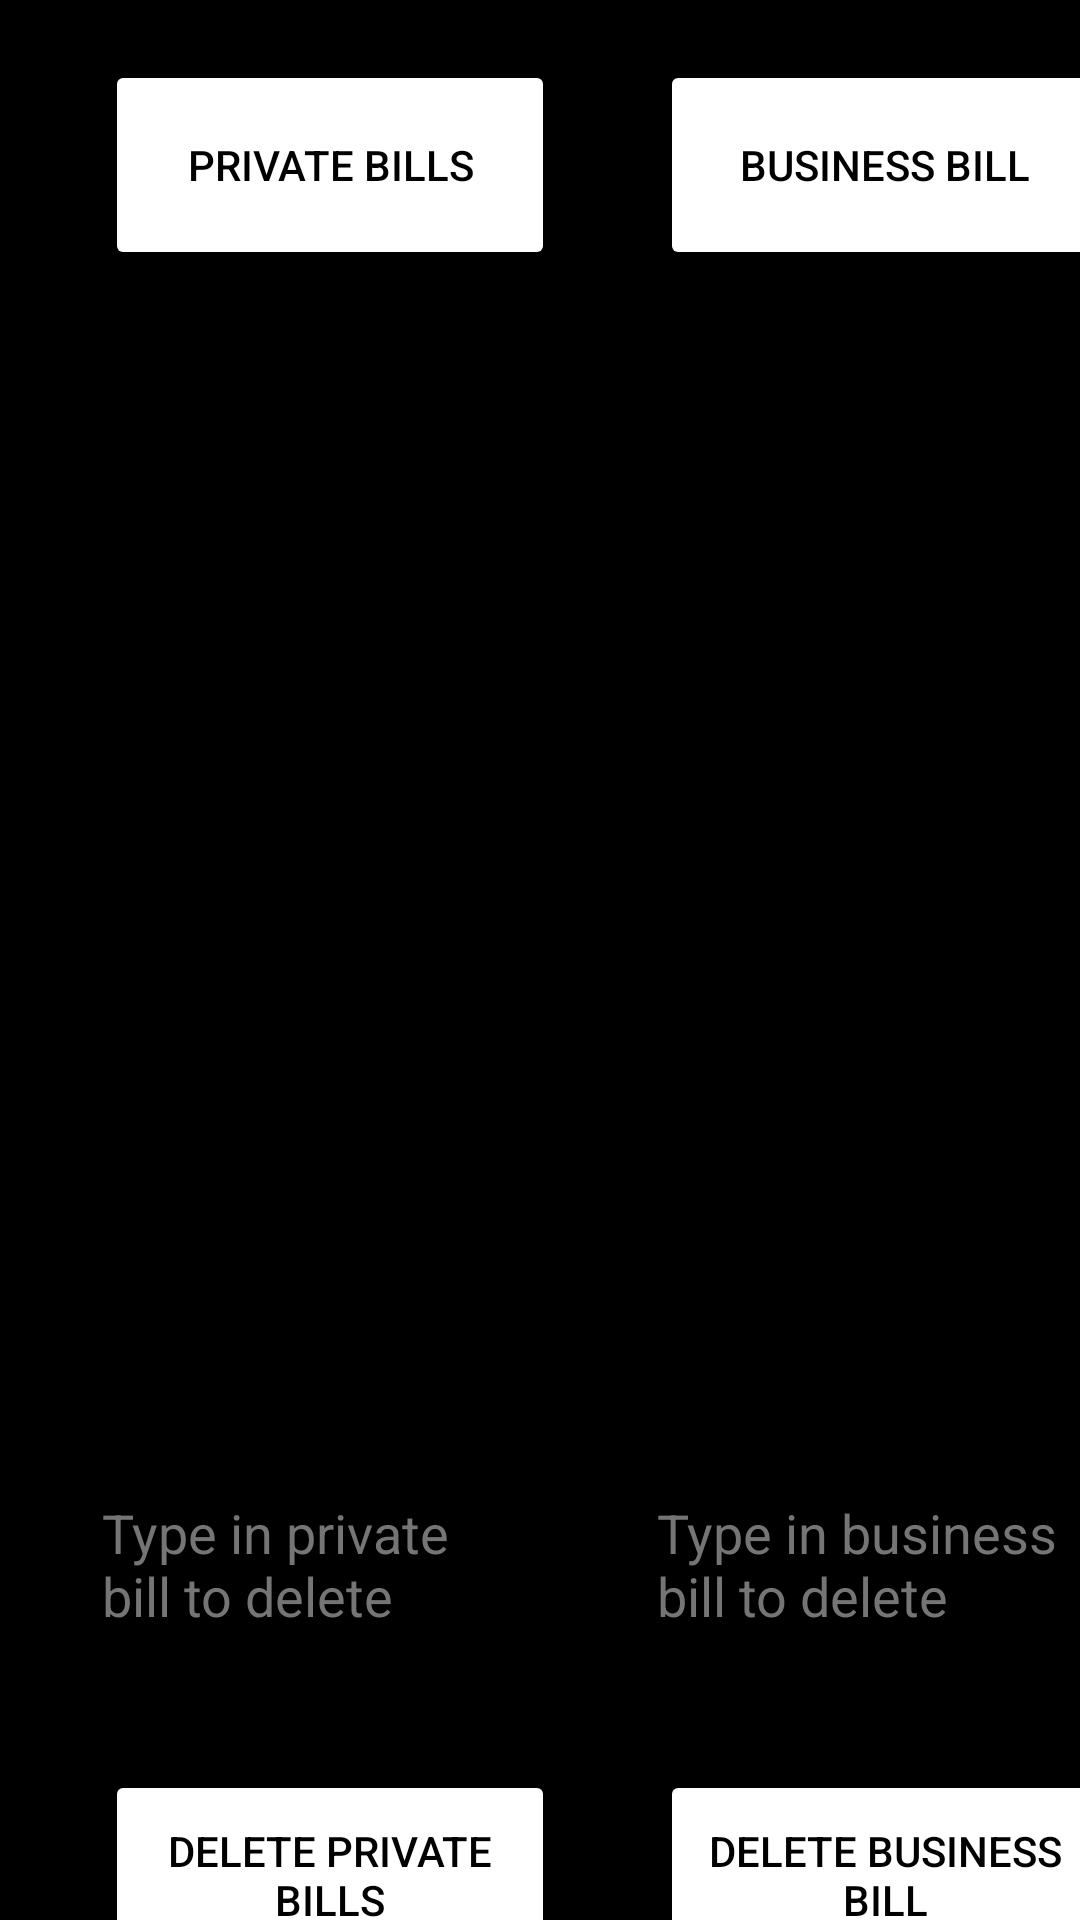

Reconstruct the res/layout file that produces this screen, plus the resources it refers to.
<!-- AndroidManifest.xml: application theme Theme.JoanneumProjekt -->
<!-- res/layout/delete_user.xml -->
<?xml version="1.0" encoding="utf-8"?>
<LinearLayout xmlns:android="http://schemas.android.com/apk/res/android"
    xmlns:app="http://schemas.android.com/apk/res-auto"
    xmlns:tools="http://schemas.android.com/tools"
    android:layout_width="match_parent"
    android:layout_height="match_parent"
    android:orientation="vertical"
    android:background="@color/background"
    tools:context=".Delete_Bill.activity_admin_delete_user">

    <LinearLayout
        android:layout_width="match_parent"
        android:layout_height="match_parent"
        android:orientation="vertical">

        <HorizontalScrollView
            android:layout_width="wrap_content"
            android:layout_height="97dp">


            <LinearLayout
                android:layout_width="match_parent"
                android:layout_height="120dp">

                <Button
                    android:id="@+id/Private_Button"
                    android:layout_width="150dp"
                    android:layout_height="70dp"
                    android:layout_marginLeft="35dp"
                    android:layout_marginTop="20dp"
                    android:backgroundTint="@color/white"
                    android:textColorHint="@color/black"
                    android:textColor="@color/black"
                    android:text="Private Bills" />

                <Button
                    android:id="@+id/Business_Button"
                    android:layout_width="150dp"
                    android:layout_height="70dp"
                    android:backgroundTint="@color/white"
                    android:textColorHint="@color/black"
                    android:textColor="@color/black"
                    android:layout_marginLeft="35dp"
                    android:layout_marginTop="20dp"
                    android:text="Business Bill" />

            </LinearLayout>
        </HorizontalScrollView>


        <ScrollView
            android:layout_width="match_parent"
            android:layout_height="353dp"
            android:layout_marginLeft="10dp">

            <LinearLayout
                android:layout_width="match_parent"
                android:layout_height="wrap_content"
                android:orientation="vertical">

                <TextView
                    android:id="@+id/txt_Display_Work"
                    android:layout_width="match_parent"
                    android:layout_height="wrap_content"
                    android:text="" />
            </LinearLayout>
        </ScrollView>


        <HorizontalScrollView
        android:layout_marginLeft="10dp"
        android:layout_width="match_parent"
        android:layout_height="120dp">

        <LinearLayout
            android:layout_width="match_parent"
            android:layout_height="wrap_content">


            <EditText
                android:id="@+id/txt_Write_Work"
                android:layout_width="150dp"
                android:layout_height="100dp"
                android:layout_marginLeft="20dp"
                android:layout_marginTop="20dp"
                android:hint="Type in private bill to delete"
                android:text=""
                android:textColorHint="#757575" />

            <EditText
                android:id="@+id/txt_Write_User"
                android:layout_width="150dp"
                android:layout_height="100dp"
                android:layout_marginLeft="35dp"
                android:layout_marginTop="20dp"
                android:hint="Type in business bill to delete"
                android:text=""
                android:textColorHint="#757575" />
        </LinearLayout>
    </HorizontalScrollView>






        <HorizontalScrollView
            android:layout_width="wrap_content"
            android:layout_height="97dp">


            <LinearLayout
                android:layout_width="match_parent"
                android:layout_height="120dp">

                <Button
                    android:id="@+id/Delete_Private"
                    android:layout_width="150dp"
                    android:layout_height="70dp"
                    android:layout_marginLeft="35dp"
                    android:layout_marginTop="20dp"
                    android:backgroundTint="@color/white"
                    android:textColorHint="@color/black"
                    android:textColor="@color/black"
                    android:text="delete Private Bills" />

                <Button
                    android:id="@+id/Delete_Business"
                    android:layout_width="150dp"
                    android:layout_height="70dp"
                    android:backgroundTint="@color/white"
                    android:textColorHint="@color/black"
                    android:textColor="@color/black"
                    android:layout_marginLeft="35dp"
                    android:layout_marginTop="20dp"
                    android:text="delete Business Bill" />

            </LinearLayout>
        </HorizontalScrollView>
    </LinearLayout>
</LinearLayout>
<!-- resources referenced by this layout -->
<resources>
  <color name="background">#FF000000 </color>
  <color name="black">#FF000000</color>
  <color name="white">#FFFFFFFF</color>
  <style name="Theme.JoanneumProjekt" parent="Theme.MaterialComponents.DayNight.NoActionBar">
          
  
      </style>
</resources>
